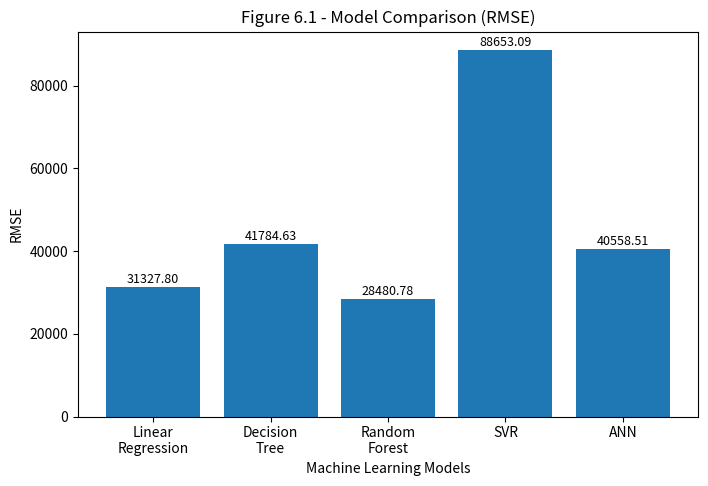

Reproduce this figure in Python.
import matplotlib.pyplot as plt

# Model names
models = [
    "Linear\nRegression",
    "Decision\nTree",
    "Random\nForest",
    "SVR",
    "ANN"
]

# RMSE values
rmse = [
    31327.80,
    41784.63,
    28480.78,
    88653.09,
    40558.51
]

# Create figure
plt.figure(figsize=(8,5))

# Draw bars
bars = plt.bar(models, rmse)

# Add values on top of bars
for bar in bars:
    height = bar.get_height()
    plt.text(
        bar.get_x() + bar.get_width()/2,
        height + 1000,
        f"{height:.2f}",
        ha='center',
        fontsize=9
    )

# Title and labels
plt.title("Figure 6.1 - Model Comparison (RMSE)")
plt.xlabel("Machine Learning Models")
plt.ylabel("RMSE")

# Save figure
plt.savefig("Figure_6_1_Model_Comparison_RMSE.png", dpi=300, bbox_inches="tight")

# Show chart
plt.show()
